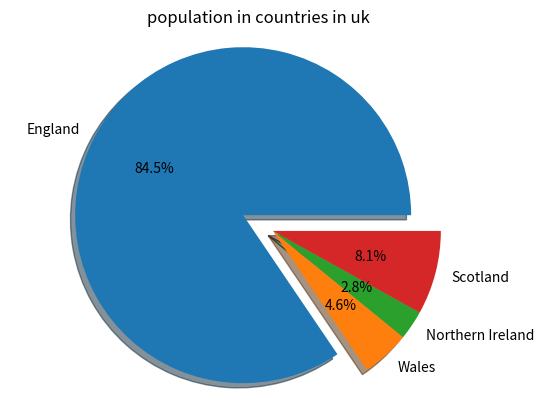
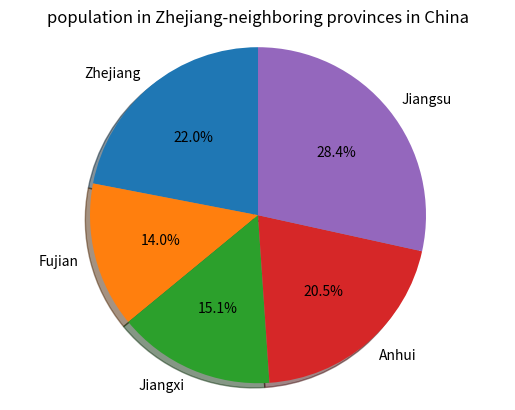

Here is the Python script that generated these plots, in order:
# store and show the population in UK countries and Zhejiang-neighboring provinces
# 1.create two lists to store infomation about the population and sort them
# 2.draw a pie chart for population in uk
# 3.draw a pie chart for population in provinces in China

uk_countries_population = [57.11, 3.13, 1.91, 5.45] # store population infomation in uk
china_countries_population = [65.77, 41.88, 45.28, 61.27, 85.15] # store population infomation in Zhejiang-neighboring
print(sorted(uk_countries_population))
print(sorted(china_countries_population))



import matplotlib.pyplot as plt
plt.figure()
labels = "England", "Wales", "Northern Ireland", "Scotland"
sizes = [57.11, 3.13, 1.91, 5.45]
explode = (0.2,0,0,0)
plt.pie(sizes, explode = explode, labels = labels, autopct = "%.1f%%", shadow = True, startangle = 0)
plt.title("population in countries in uk")
plt.axis("equal")


plt.figure()
labels = "Zhejiang", "Fujian", "Jiangxi", "Anhui", "Jiangsu"
sizes = [65.77, 41.88, 45.28, 61.27, 85.15]
explode = (0,0,0,0,0)
plt.pie(sizes, explode = explode, labels = labels, autopct = "%.1f%%", shadow = True, startangle = 90)
plt.title("population in Zhejiang-neighboring provinces in China")
plt.axis("equal")

plt.show()